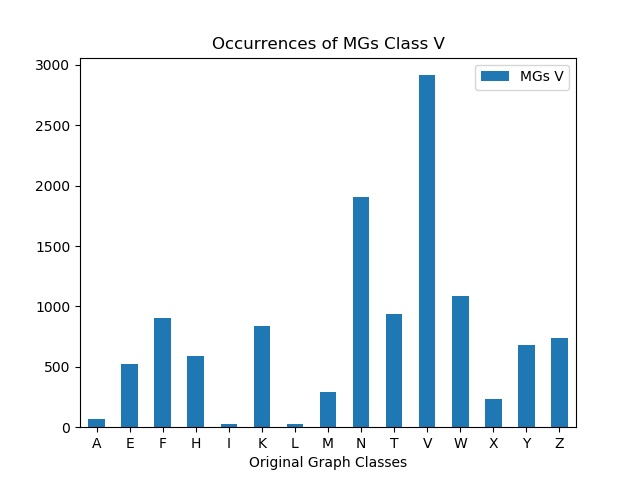

The file beside this chart, header and first rows:
, MGs V
A, 64
E, 524
F, 906
H, 590
I, 30
K, 834
L, 30
M, 290
N, 1908
T, 940
V, 2914
W, 1090
X, 230
Y, 682
Z, 740
